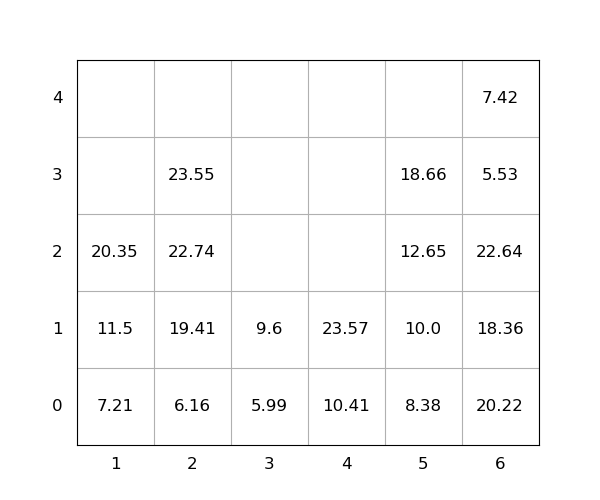

The data file committed next to this chart (first rows):
idx, loc_x, loc_y, loc_z, weight, seq, emerg, reloc, size(ft)
1, 4, 0, 0, 10.41, 0, 0, 0, 20
2, 6, 0, 0, 20.22, 0, 0, 1.0, 20
3, 6, 0, 1, 18.36, 0, 0, 1.0, 20
4, 4, 0, 1, 23.57, 0, 0, 0, 20
5, 6, 0, 2, 22.64, 0, 0, 1.0, 20
6, 5, 0, 0, 8.38, 1, 0, 0, 20
7, 1, 0, 0, 7.21, 2, 0, 0, 20
8, 2, 0, 0, 6.16, 3, 0, 0, 20
9, 1, 0, 1, 11.5, 4, 0, 0, 20
10, 1, 0, 2, 20.35, 5, 0, 0, 20
11, 2, 0, 1, 19.41, 6, 0, 0, 20
12, 3, 0, 0, 5.99, 7, 0, 0, 20
13, 5, 0, 1, 10.0, 8, 0, 0, 20
14, 5, 0, 2, 12.65, 9, 0, 0, 20
15, 2, 0, 2, 22.74, 10, 0, 0, 20
16, 3, 0, 1, 9.6, 11, 0, 0, 20
17, 2, 0, 3, 23.55, 12, 0, 0, 20
18, 5, 0, 3, 18.66, 13, 0, 0, 20
19, 6, 0, 3, 5.53, 14, 0, 1.0, 20
20, 6, 0, 4, 7.42, 15, 0, 1.0, 20
